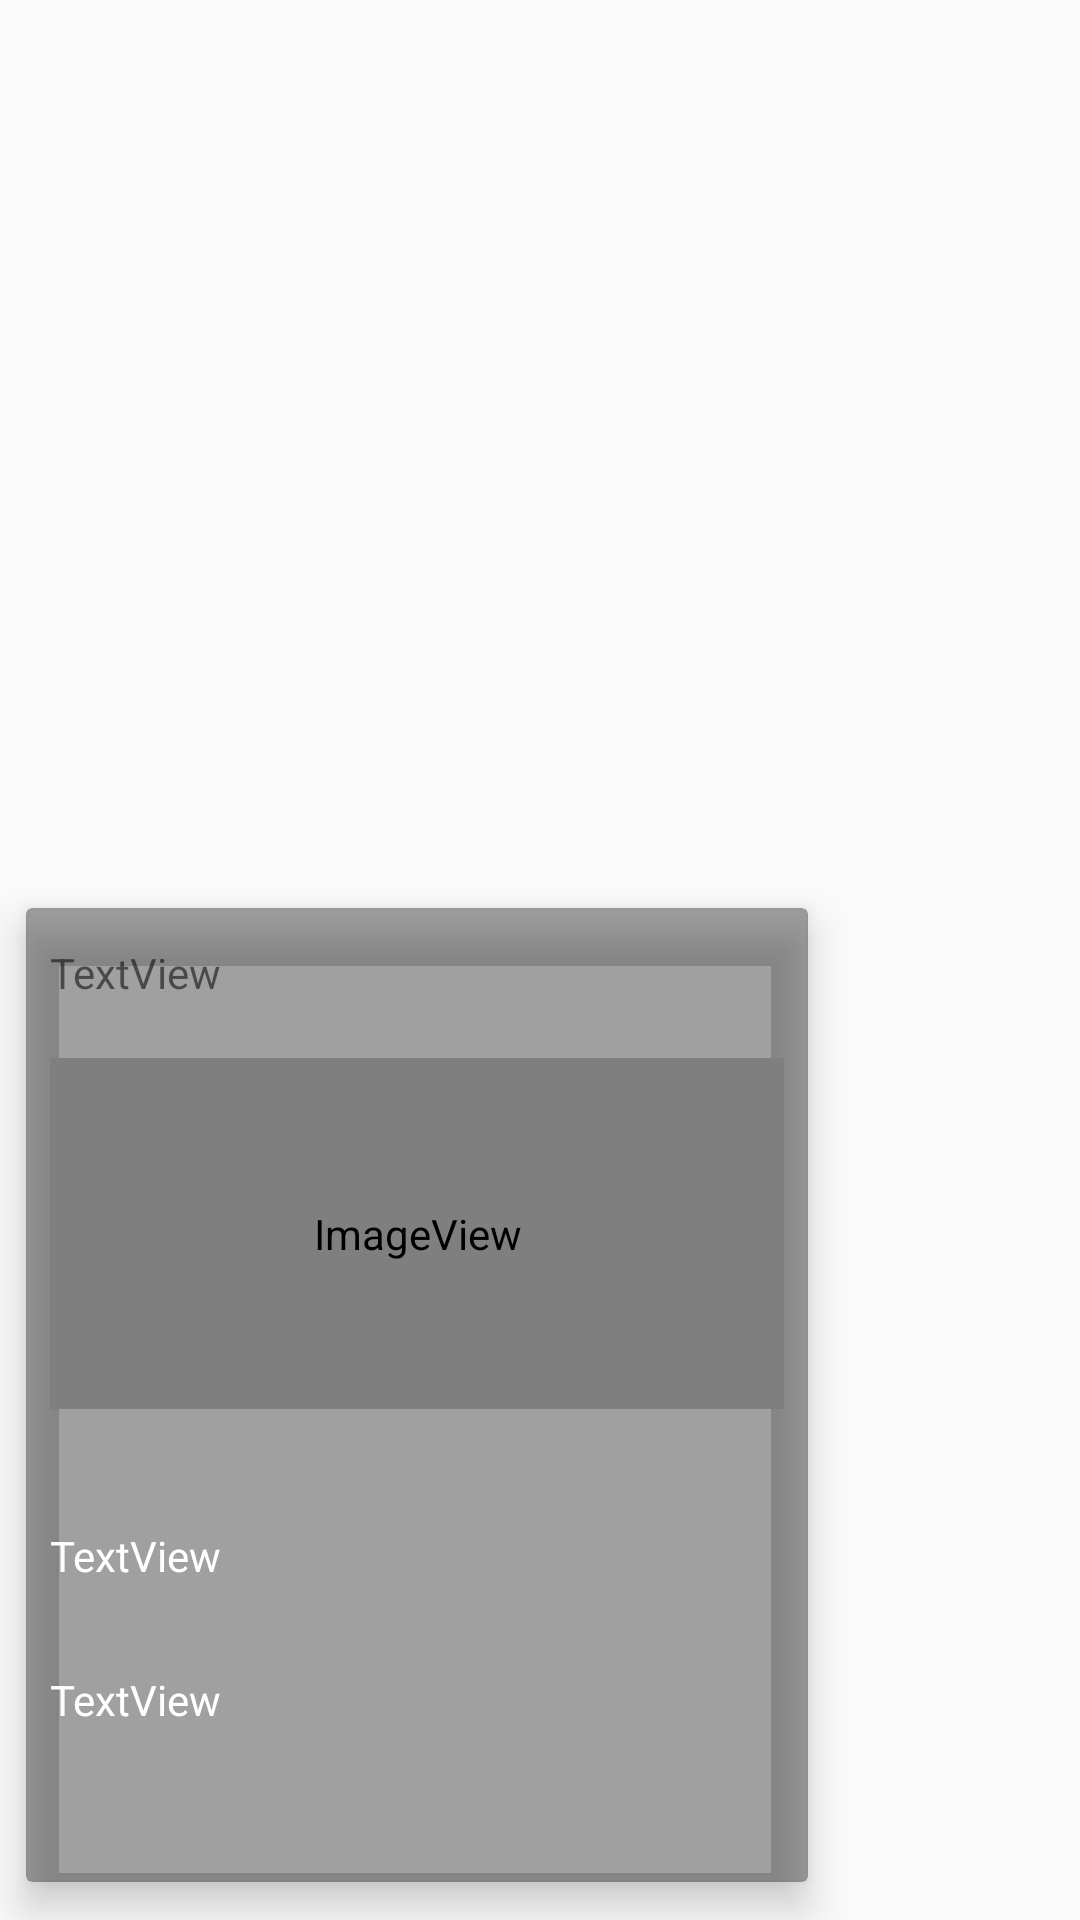

This screen was rendered from an Android layout file. Write that file and the resources it references.
<!-- AndroidManifest.xml: application theme Theme.AppCompat.Light.NoActionBar -->
<!-- res/layout/layout_listitem.xml -->
<?xml version="1.0" encoding="utf-8"?>
<androidx.constraintlayout.widget.ConstraintLayout xmlns:android="http://schemas.android.com/apk/res/android"
    xmlns:app="http://schemas.android.com/apk/res-auto"
    xmlns:tools="http://schemas.android.com/tools"
    android:layout_width="wrap_content"
    android:layout_height="wrap_content"
    android:backgroundTint="#402E2D2E">

    <androidx.cardview.widget.CardView
        android:id="@+id/cardView"
        android:layout_width="278dp"
        android:layout_height="350dp"
        android:background="#402E2D2E"
        android:backgroundTint="#402E2D2E"
        android:backgroundTintMode="src_over"

        app:cardBackgroundColor="#402E2D2E"
        app:cardElevation="8dp"
        app:cardUseCompatPadding="true"
        app:contentPadding="8dp"
        app:layout_constraintBottom_toBottomOf="parent">

        <androidx.constraintlayout.widget.ConstraintLayout
            android:layout_width="match_parent"
            android:layout_height="match_parent"
            android:backgroundTint="#402E2D2E">

            <TextView
                android:id="@+id/userName"
                android:layout_width="236dp"
                android:layout_height="34dp"
                android:layout_marginTop="4dp"
                android:text="TextView"
                app:layout_constraintTop_toTopOf="parent"
                tools:layout_editor_absoluteX="0dp" />

            <ImageView
                android:id="@+id/recipeImg1"
                android:layout_width="273dp"
                android:layout_height="117dp"
                android:layout_marginTop="4dp"
                android:scaleType="fitXY"
                app:layout_constraintEnd_toEndOf="parent"
                app:layout_constraintStart_toStartOf="parent"
                app:layout_constraintTop_toBottomOf="@+id/userName"
                app:srcCompat="@mipmap/ex_img"
                />

            <TextView
                android:id="@+id/recipeName"
                android:layout_width="239dp"
                android:layout_height="33dp"
                android:layout_marginTop="12dp"
                android:layout_marginBottom="50dp"
                android:text="TextView"
                android:textColor="#FFFFFF"
                app:layout_constraintBottom_toBottomOf="parent"
                app:layout_constraintStart_toStartOf="parent"
                app:layout_constraintTop_toBottomOf="@+id/recipeImg1" />

            <TextView
                android:id="@+id/description"
                android:layout_width="244dp"
                android:layout_height="64dp"
                android:layout_marginTop="15dp"
                android:text="TextView"
                android:textColor="@color/white"
                app:layout_constraintStart_toStartOf="parent"
                app:layout_constraintTop_toBottomOf="@+id/recipeName" />
        </androidx.constraintlayout.widget.ConstraintLayout>

    </androidx.cardview.widget.CardView>
</androidx.constraintlayout.widget.ConstraintLayout>
<!-- resources referenced by this layout -->
<resources>
  <!-- mipmap ex_img (mipmap-anydpi-v26) -->
  <?xml version="1.0" encoding="utf-8"?>
  <adaptive-icon xmlns:android="http://schemas.android.com/apk/res/android">
      <background android:drawable="@drawable/ex_img_background"/>
      <foreground android:drawable="@mipmap/ex_img_foreground"/>
  </adaptive-icon>
  <!-- not gathered from this repository: default colours our renderer supplied (Android Studio template values) -->
  <color name="white">#FFFFFFFF</color>
</resources>
